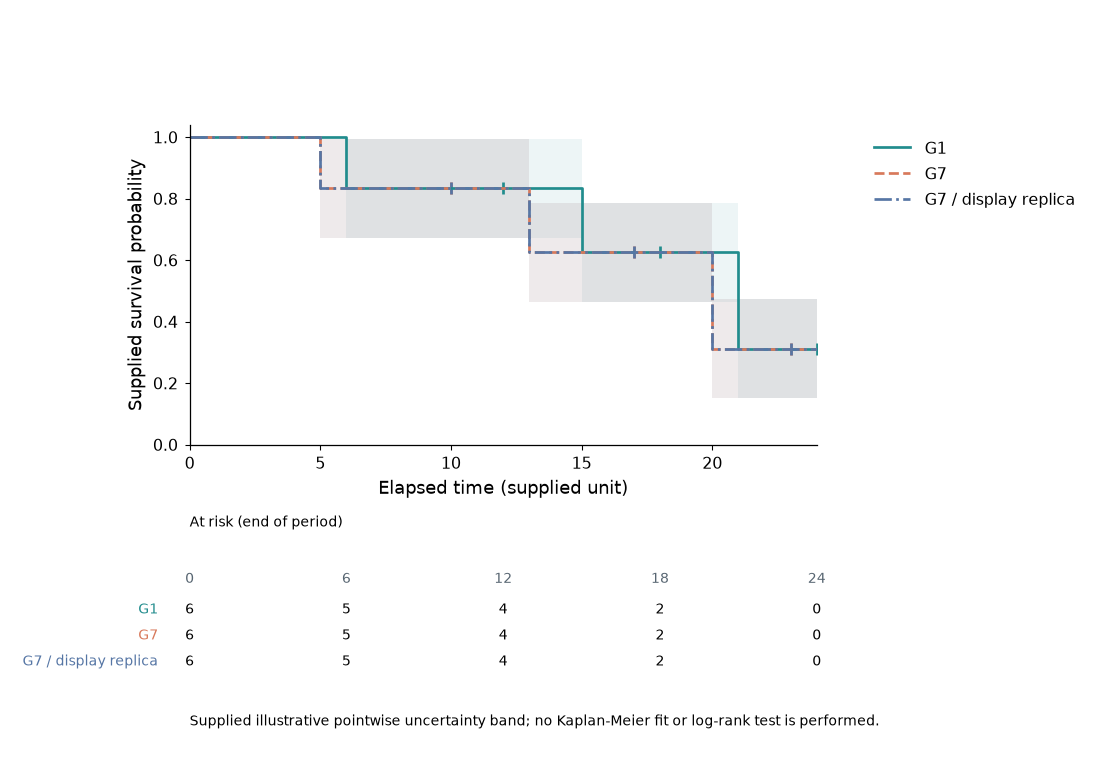

Data behind this chart, as committed beside it:
record_type	group	time	survival	lower	upper	at_risk
step	G1	0	1.0	1.0	1.0	
step	G1	6	0.8333	0.6733	0.9933	
step	G1	12	0.8333	0.6733	0.9933	
step	G1	15	0.625	0.465	0.785	
step	G1	18	0.625	0.465	0.785	
step	G1	21	0.3125	0.1525	0.4725	
step	G1	24	0.3125	0.1525	0.4725	
risk	G1	0				6.0
risk	G1	6				5.0
risk	G1	12				4.0
risk	G1	18				2.0
risk	G1	24				0.0
censor	G1	12	0.8333			
censor	G1	18	0.625			
censor	G1	24	0.3125			
step	G7	0	1.0	1.0	1.0	
step	G7	5	0.8333	0.6733	0.9933	
step	G7	10	0.8333	0.6733	0.9933	
step	G7	13	0.625	0.465	0.785	
step	G7	17	0.625	0.465	0.785	
step	G7	20	0.3125	0.1525	0.4725	
step	G7	23	0.3125	0.1525	0.4725	
step	G7	24	0.3125	0.1525	0.4725	
risk	G7	0				6.0
risk	G7	6				5.0
risk	G7	12				4.0
risk	G7	18				2.0
risk	G7	24				0.0
censor	G7	10	0.8333			
censor	G7	17	0.625			
censor	G7	23	0.3125			
step	G7 / display replica	0	1.0	1.0	1.0	
step	G7 / display replica	5	0.8333	0.6733	0.9933	
step	G7 / display replica	10	0.8333	0.6733	0.9933	
step	G7 / display replica	13	0.625	0.465	0.785	
step	G7 / display replica	17	0.625	0.465	0.785	
step	G7 / display replica	20	0.3125	0.1525	0.4725	
step	G7 / display replica	23	0.3125	0.1525	0.4725	
step	G7 / display replica	24	0.3125	0.1525	0.4725	
risk	G7 / display replica	0				6.0
risk	G7 / display replica	6				5.0
risk	G7 / display replica	12				4.0
risk	G7 / display replica	18				2.0
risk	G7 / display replica	24				0.0
censor	G7 / display replica	10	0.8333			
censor	G7 / display replica	17	0.625			
censor	G7 / display replica	23	0.3125			
